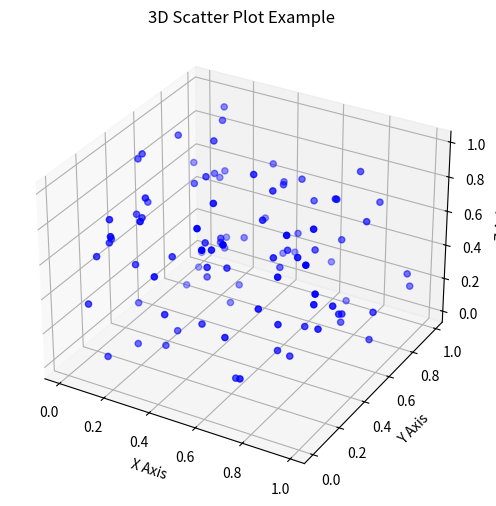

Generate this figure with matplotlib:
import matplotlib.pyplot as plt
import numpy as np

# 生成一些随机的3D数据
np.random.seed(42)
num_points = 100
x = np.random.rand(num_points)
y = np.random.rand(num_points)
z = np.random.rand(num_points)

# 创建3D散点图
fig = plt.figure(figsize=(8, 6))
ax = fig.add_subplot(111, projection='3d')
ax.scatter(x, y, z, c='blue', marker='o')

# 设置图形标题和坐标轴标签
ax.set_title('3D Scatter Plot Example')
ax.set_xlabel('X Axis')
ax.set_ylabel('Y Axis')
ax.set_zlabel('Z Axis')

# 显示图形
plt.show()
